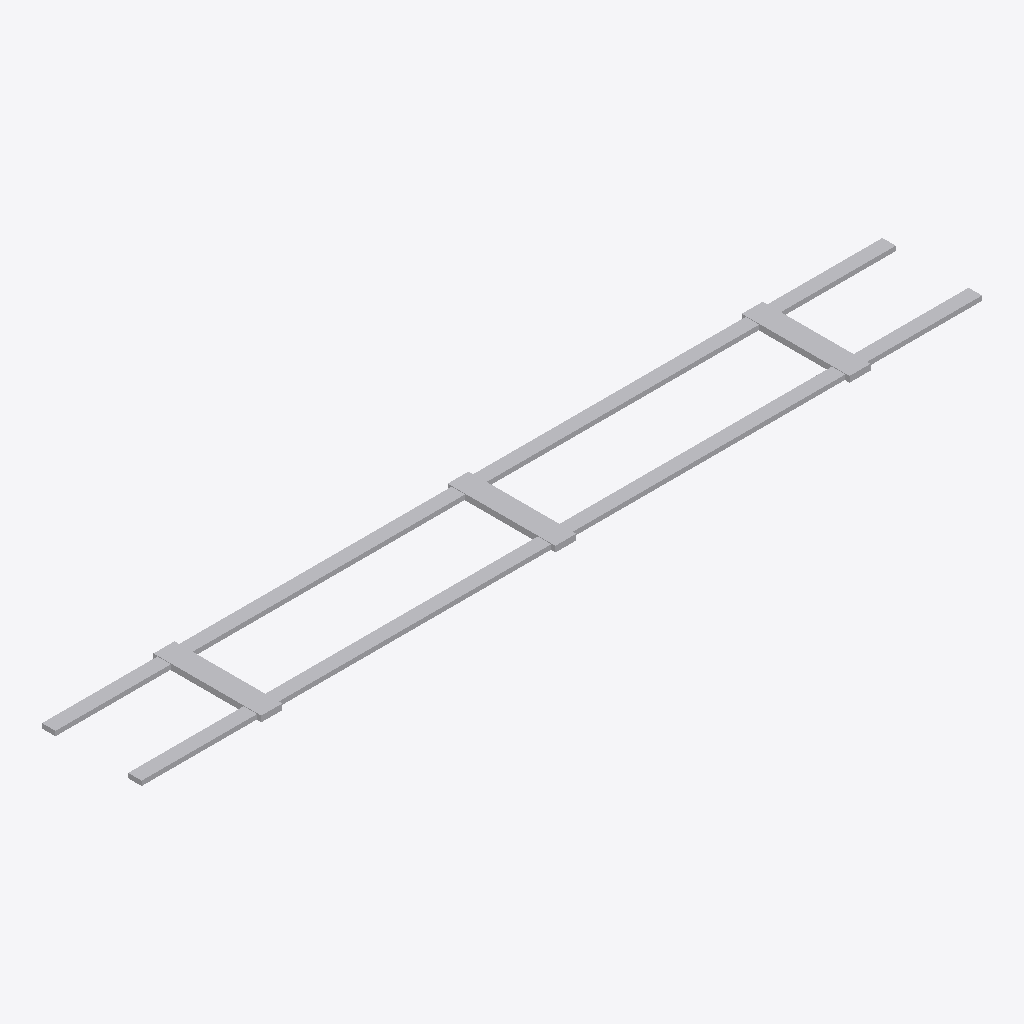
Isometric view of an IFC building model (IFC-SPF (STEP), schema IFC4X3, length unit metre), seen from the south-west, elements coloured by IFC class: 1 other element (light grey).
Extent 15.6 m × 2.0 m × 0.1 m (x, y, z). Elements (1): 1 IfcBuildingElementProxy.

HEADER;
FILE_DESCRIPTION(('ViewDefinition [CoordinationView]'),'2;1');
FILE_NAME('LM3-BDY-P080.ifc','2026-08-30T00:00:00+00:00',('OpenSourceRail'),('OpenSourceRail'),'IfcOpenShell 0.8.5','OpenSourceRail deterministic LM3 product-library','design-reference / not for construction');
FILE_SCHEMA(('IFC4X3'));
ENDSEC;
DATA;
#1=IFCPROJECT('1zGEU3WC5VeewLUrxmwcig',$,'LM3-BDY-P080 — roof bow, HVAC rail, PV rail, and cable-tray bracket kit','Design-reference geometry and assembly hierarchy only; supplier freeze, released drawings/tolerances, calculations, qualified processes and first-article tests remain mandatory.',$,$,$,(#12),#7);
#2=IFCSITE('1ZK8vTsUvRCP_zcJl_bwHP',$,'LM3 product library',$,$,#18,$,$,.ELEMENT.,$,$,$,$,$);
#3=IFCBUILDING('2nRQjWXFzVK8$kYh9WavZv',$,'LM3 assembly inspection fixture',$,$,#21,$,$,.ELEMENT.,$,$,$);
#28=IFCBUILDINGELEMENTPROXY('16t_mqhX9UPe47Dyr2wPjY',$,'roof bow, HVAC rail, PV rail, and cable-tray bracket kit','Roof datum kit for HVAC, PV, antennas, service walkways, and ducts.',$,#75,#71,'LM3-BDY-P080',$);
ENDSEC;
